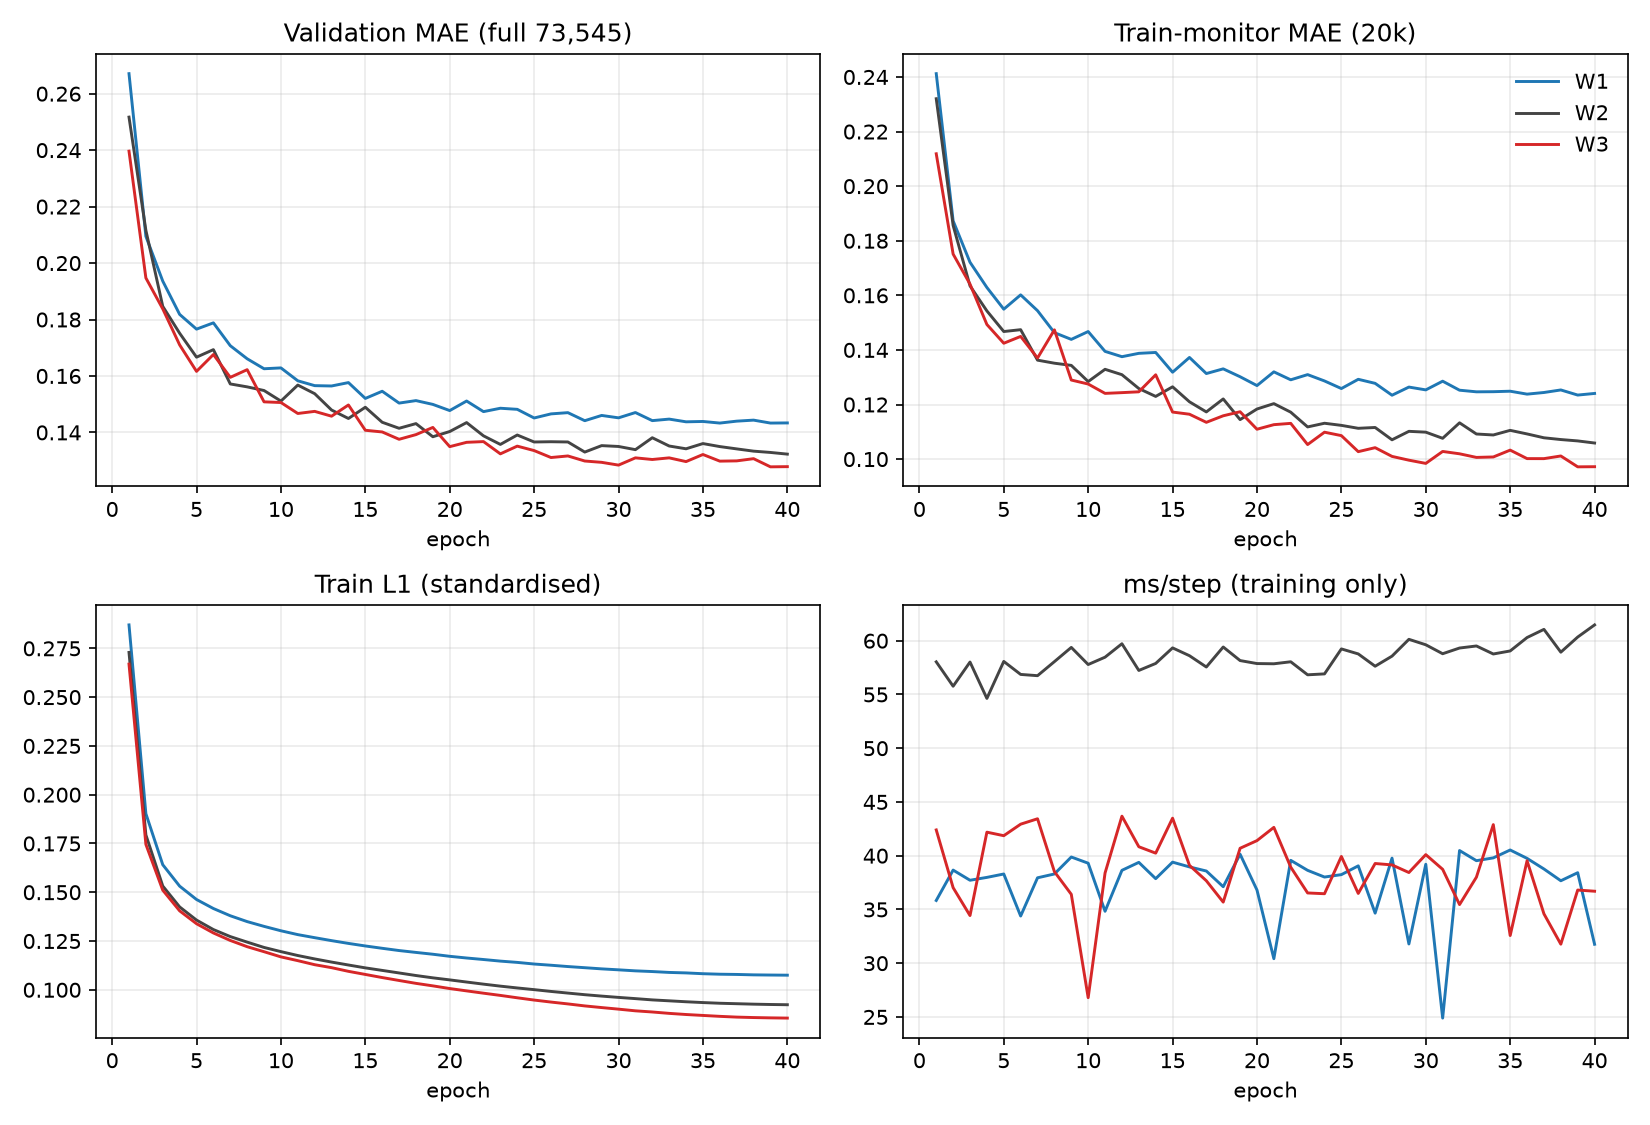

Data behind this chart, as committed beside it:
model, epoch, valid_mae_eV, monitor_mae_eV, train_l1_z, epoch_seconds, step_ms_mean
W2, 1, 0.2517, 0.232, 0.2729, 461.2, 58.03
W2, 2, 0.2116, 0.1856, 0.1794, 442.8, 55.77
W2, 3, 0.1847, 0.1635, 0.1532, 461.1, 58.01
W2, 4, 0.1751, 0.1543, 0.1425, 434.7, 54.63
W2, 5, 0.1667, 0.1467, 0.1357, 460.7, 58.07
W2, 6, 0.1693, 0.1474, 0.1309, 451.7, 56.86
W2, 7, 0.1572, 0.1363, 0.1273, 450.5, 56.75
W2, 8, 0.1561, 0.1351, 0.1244, 461, 58.05
W2, 9, 0.1548, 0.1343, 0.1217, 471.6, 59.38
W2, 10, 0.1511, 0.1284, 0.1196, 459.1, 57.78
W2, 11, 0.1568, 0.1329, 0.1176, 464.3, 58.47
W2, 12, 0.1537, 0.1309, 0.1158, 473.8, 59.72
W2, 13, 0.1479, 0.1259, 0.1142, 454.9, 57.23
W2, 14, 0.1449, 0.123, 0.1127, 459.9, 57.88
W2, 15, 0.1489, 0.1265, 0.1112, 470.9, 59.33
W2, 16, 0.1436, 0.121, 0.1099, 465.7, 58.6
W2, 17, 0.1415, 0.1173, 0.1086, 456.9, 57.55
W2, 18, 0.1431, 0.122, 0.1073, 471.8, 59.41
W2, 19, 0.1385, 0.1145, 0.1061, 463.3, 58.15
W2, 20, 0.1403, 0.1183, 0.1051, 459.7, 57.87
W2, 21, 0.1435, 0.1203, 0.104, 459.2, 57.85
W2, 22, 0.1388, 0.1172, 0.1029, 460.6, 58.04
W2, 23, 0.1357, 0.1118, 0.1019, 451.3, 56.83
W2, 24, 0.1391, 0.1131, 0.1009, 451.9, 56.91
W2, 25, 0.1366, 0.1124, 0.1001, 470.2, 59.24
W2, 26, 0.1367, 0.1113, 0.09916, 466.7, 58.77
W2, 27, 0.1366, 0.1116, 0.09832, 457.8, 57.63
W2, 28, 0.133, 0.1071, 0.09749, 465.2, 58.56
W2, 29, 0.1353, 0.1102, 0.09677, 477.2, 60.13
W2, 30, 0.135, 0.1099, 0.0961, 473.7, 59.62
W2, 31, 0.1339, 0.1076, 0.09548, 466.9, 58.79
W2, 32, 0.1381, 0.1133, 0.09482, 470.7, 59.32
W2, 33, 0.1352, 0.1092, 0.09435, 472.9, 59.51
W2, 34, 0.1342, 0.1088, 0.09387, 466.9, 58.76
W2, 35, 0.1361, 0.1105, 0.09345, 468.7, 59.05
W2, 36, 0.135, 0.1092, 0.0931, 478.5, 60.29
W2, 37, 0.1342, 0.1078, 0.09287, 484.8, 61.05
W2, 38, 0.1334, 0.1072, 0.09264, 467.8, 58.93
W2, 39, 0.1329, 0.1067, 0.09247, 479.1, 60.34
W2, 40, 0.1323, 0.1059, 0.09234, 488, 61.47
W3, 1, 0.2396, 0.2119, 0.2669, 340.2, 42.4
W3, 2, 0.1947, 0.1751, 0.1745, 296.8, 37.03
W3, 3, 0.1838, 0.1641, 0.1511, 278.1, 34.43
W3, 4, 0.171, 0.1493, 0.1405, 338.7, 42.19
W3, 5, 0.1616, 0.1424, 0.1339, 336.1, 41.86
W3, 6, 0.1676, 0.1449, 0.1291, 344, 42.93
W3, 7, 0.1595, 0.137, 0.1253, 348.4, 43.43
W3, 8, 0.1622, 0.1474, 0.1221, 309.4, 38.51
W3, 9, 0.1508, 0.129, 0.1195, 293.5, 36.41
W3, 10, 0.1506, 0.1275, 0.1169, 216.8, 26.79
W3, 11, 0.1467, 0.1241, 0.1149, 309, 38.39
W3, 12, 0.1475, 0.1244, 0.1129, 349.8, 43.68
W3, 13, 0.1457, 0.1247, 0.1113, 328, 40.83
W3, 14, 0.1497, 0.1309, 0.1095, 322.9, 40.24
W3, 15, 0.1408, 0.1172, 0.1079, 348.8, 43.49
W3, 16, 0.1402, 0.1164, 0.1063, 314.6, 39.1
W3, 17, 0.1376, 0.1135, 0.1048, 303.3, 37.67
W3, 18, 0.1392, 0.1159, 0.1033, 287.5, 35.68
W3, 19, 0.1418, 0.1173, 0.102, 326.5, 40.69
W3, 20, 0.135, 0.1109, 0.1006, 332.6, 41.4
... 60 more rows
